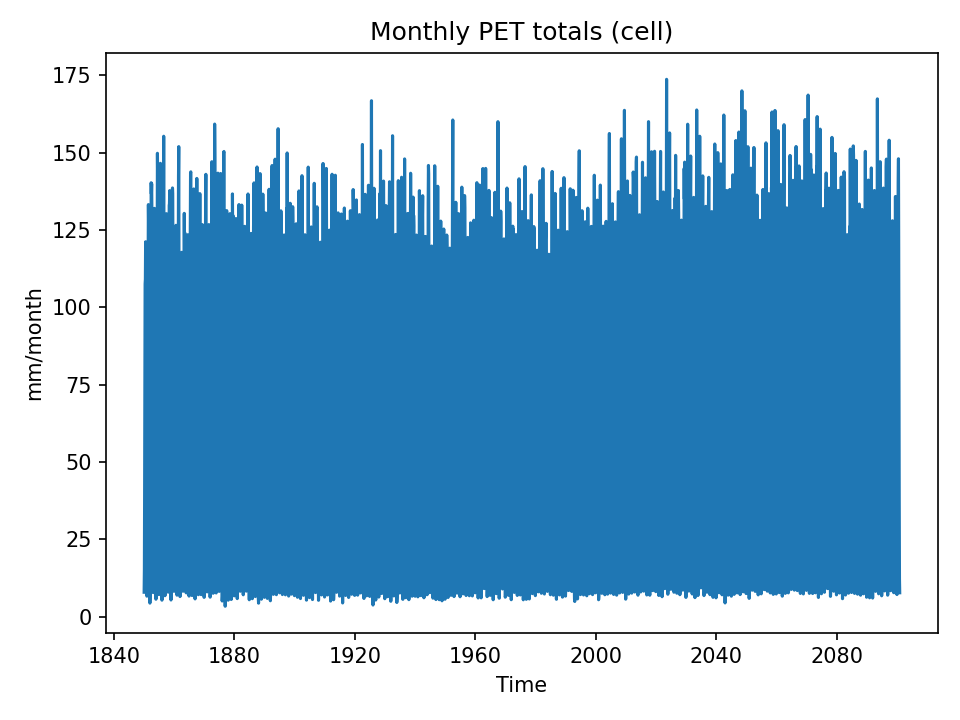

The table this chart was drawn from, first rows:
time, 05_pet_mm_month
1850-01-01, 7.883
1850-02-01, 15.25
1850-03-01, 39.43
1850-04-01, 83.26
1850-05-01, 107.5
1850-06-01, 109
1850-07-01, 121.2
1850-08-01, 110.1
1850-09-01, 67.1
1850-10-01, 37.17
1850-11-01, 12.98
1850-12-01, 6.61
1851-01-01, 7.838
1851-02-01, 16.71
1851-03-01, 51.3
1851-04-01, 93.72
1851-05-01, 113
1851-06-01, 133.2
1851-07-01, 126
1851-08-01, 118.4
1851-09-01, 70.09
1851-10-01, 31.15
1851-11-01, 10.39
1851-12-01, 4.373
1852-01-01, 7.706
1852-02-01, 19.74
1852-03-01, 41.04
1852-04-01, 74.37
1852-05-01, 140.2
1852-06-01, 136.7
1852-07-01, 139.9
1852-08-01, 129.8
1852-09-01, 67.59
1852-10-01, 35.68
1852-11-01, 10.75
1852-12-01, 8.696
1853-01-01, 7.765
1853-02-01, 12.81
1853-03-01, 32.88
1853-04-01, 75.17
1853-05-01, 108.6
1853-06-01, 132
1853-07-01, 126.4
1853-08-01, 113.2
1853-09-01, 70.49
1853-10-01, 33.92
1853-11-01, 9.733
1853-12-01, 5.617
1854-01-01, 7.258
1854-02-01, 13.34
1854-03-01, 40.93
1854-04-01, 80.33
1854-05-01, 113.4
1854-06-01, 149.8
1854-07-01, 141
1854-08-01, 118.6
1854-09-01, 68.25
1854-10-01, 33.8
1854-11-01, 11.4
1854-12-01, 7.123
... 2,952 more rows
